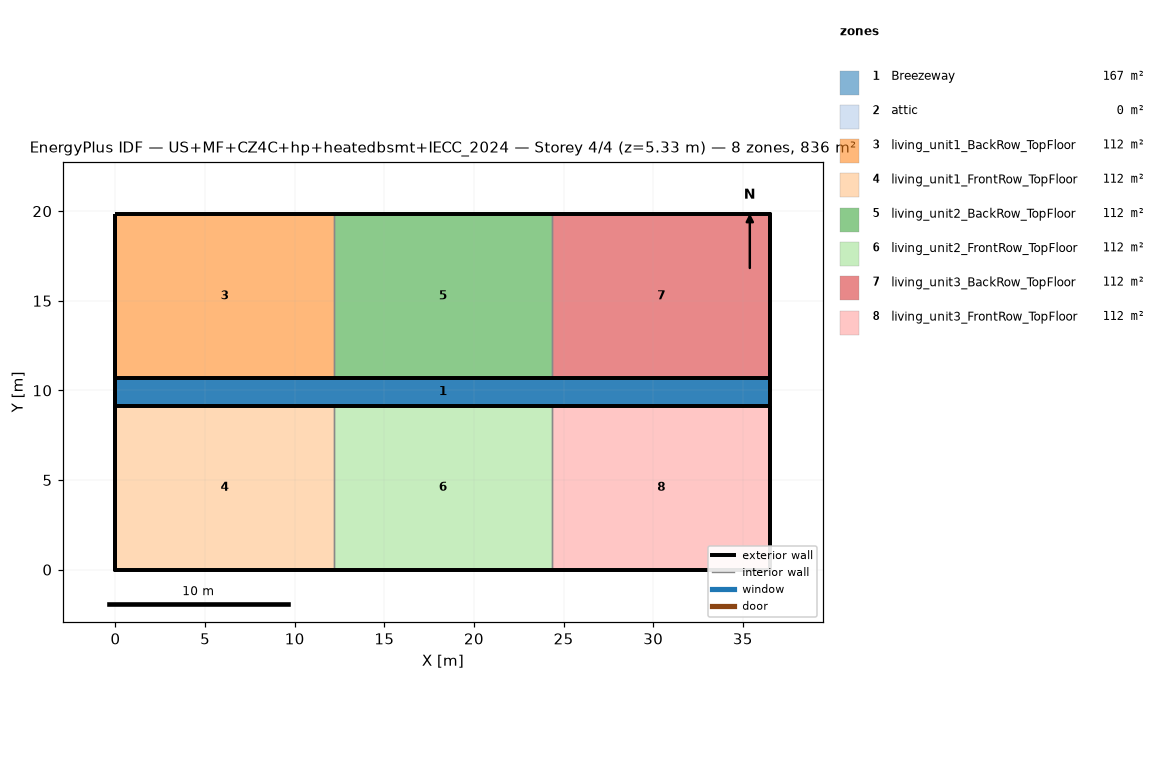
=== STOREY PLAN SPEC (per zone: floor XY polygon, exterior-wall plan segments, windows/doors) ===
zone 1: Breezeway  (167.0 m²)
  floor: (36.54, 9.16) (0.00, 9.16) (0.00, 10.68) (36.54, 10.68)
  floor: (36.54, 9.16) (0.00, 9.16) (0.00, 10.68) (36.54, 10.68)
  floor: (36.54, 9.16) (0.00, 9.16) (0.00, 10.68) (36.54, 10.68)
zone 2: attic  (0.0 m²)
  exterior wall: (36.54, 0.00) – (36.54, 19.84) – (36.54, 9.92)  [29.8 m]
  exterior wall: (0.00, 19.84) – (0.00, 0.00) – (0.00, 9.92)  [29.8 m]
zone 3: living_unit1_BackRow_TopFloor  (111.5 m²)
  floor: (12.18, 10.68) (0.00, 10.68) (0.00, 19.84) (12.18, 19.84)
  exterior wall: (12.18, 19.84) – (0.00, 19.84)  [12.2 m]
  exterior wall: (0.00, 19.84) – (0.00, 10.68)  [9.2 m]
  exterior wall: (0.00, 10.68) – (12.18, 10.68)  [12.2 m]
  interior walls: 1
zone 4: living_unit1_FrontRow_TopFloor  (111.5 m²)
  floor: (12.18, 0.00) (0.00, 0.00) (0.00, 9.16) (12.18, 9.16)
  exterior wall: (0.00, 0.00) – (12.18, 0.00)  [12.2 m]
  exterior wall: (0.00, 9.16) – (0.00, 0.00)  [9.2 m]
  exterior wall: (12.18, 9.16) – (0.00, 9.16)  [12.2 m]
  interior walls: 1
zone 5: living_unit2_BackRow_TopFloor  (111.5 m²)
  floor: (24.36, 10.68) (12.18, 10.68) (12.18, 19.84) (24.36, 19.84)
  exterior wall: (12.18, 10.68) – (24.36, 10.68)  [12.2 m]
  exterior wall: (24.36, 19.84) – (12.18, 19.84)  [12.2 m]
  interior walls: 2
zone 6: living_unit2_FrontRow_TopFloor  (111.5 m²)
  floor: (24.36, 0.00) (12.18, 0.00) (12.18, 9.16) (24.36, 9.16)
  exterior wall: (12.18, 0.00) – (24.36, 0.00)  [12.2 m]
  exterior wall: (24.36, 9.16) – (12.18, 9.16)  [12.2 m]
  interior walls: 2
zone 7: living_unit3_BackRow_TopFloor  (111.5 m²)
  floor: (36.54, 10.68) (24.36, 10.68) (24.36, 19.84) (36.54, 19.84)
  exterior wall: (36.54, 10.68) – (36.54, 19.84)  [9.2 m]
  exterior wall: (36.54, 19.84) – (24.36, 19.84)  [12.2 m]
  exterior wall: (24.36, 10.68) – (36.54, 10.68)  [12.2 m]
  interior walls: 1
zone 8: living_unit3_FrontRow_TopFloor  (111.5 m²)
  floor: (36.54, 0.00) (24.36, 0.00) (24.36, 9.16) (36.54, 9.16)
  exterior wall: (24.36, 0.00) – (36.54, 0.00)  [12.2 m]
  exterior wall: (36.54, 0.00) – (36.54, 9.16)  [9.2 m]
  exterior wall: (36.54, 9.16) – (24.36, 9.16)  [12.2 m]
  interior walls: 1

=== DERIVED (storey summary) ===
Building: US+MF+CZ4C+hp+heatedbsmt+IECC_2024
Storey: 4 of 4  (floor level z = 5.33 m)
Storey gross floor area: 836.2 m²
Zones on this storey: 8
  - Breezeway: floor 167.0 m²
  - attic: floor 0.0 m²; exterior wall 59.5 m (81.9 m²); WWR 0.0%
  - living_unit1_BackRow_TopFloor: floor 111.5 m²; exterior wall 33.5 m (86.9 m²); WWR 0.0%
  - living_unit1_FrontRow_TopFloor: floor 111.5 m²; exterior wall 33.5 m (86.9 m²); WWR 0.0%
  - living_unit2_BackRow_TopFloor: floor 111.5 m²; exterior wall 24.4 m (63.1 m²); WWR 0.0%
  - living_unit2_FrontRow_TopFloor: floor 111.5 m²; exterior wall 24.4 m (63.1 m²); WWR 0.0%
  - living_unit3_BackRow_TopFloor: floor 111.5 m²; exterior wall 33.5 m (86.9 m²); WWR 0.0%
  - living_unit3_FrontRow_TopFloor: floor 111.5 m²; exterior wall 33.5 m (86.9 m²); WWR 0.0%
Zone adjacency (shared interzone walls):
  - living_unit1_BackRow_TopFloor ↔ living_unit2_BackRow_TopFloor
  - living_unit1_FrontRow_TopFloor ↔ living_unit2_FrontRow_TopFloor
  - living_unit2_BackRow_TopFloor ↔ living_unit3_BackRow_TopFloor
  - living_unit2_FrontRow_TopFloor ↔ living_unit3_FrontRow_TopFloor